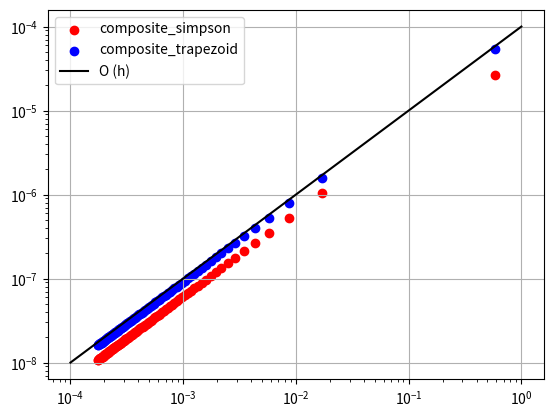

The matplotlib source for this figure:
from scipy.integrate import quad
import numpy as np
import matplotlib.pyplot as plt

def composite_simpson(a, b, n, func):
    if n % 2 != 0:
        n += 1
    h =  float(b - a) / n
    t=T(n)
    sum=func(a)+4*func(a+h)+func(b)
    for i in range(1, n // 2):
        sum += 2 * func(t[i]) + 4 * func(t[i])
    sum=sum * h / 3
    return sum

def f(t):
    g = 9.8
    a = 1e-7
    b = 1.75418438
    C = 1.03439984
    return 1 / np.sqrt(2 * g) * np.sqrt((2 + 2 *\
(np.sin(2 * t) / (1 - np.cos(2 * t))) ** 2) / (C * (1 - np.cos(2 * t)))) * C * (1 - np.cos(2 * t))

def T(n):
    a = 1e-7
    t=[]
    for i in range(1,n+2):
        t.append(a+(i+1))
    return t

def composite_trapezoid(a, b, n, func):
    h =  (b - a) / n
    t = T(n)
    sum = 0.5 * (func(a) + func(b))
    for i in range(1, n):
        sum += func(a + t[i] * h)
    return sum * h

if __name__ == '__main__':
    g = 9.8
    a = 1e-7
    C = 1.03439984
    b = 1.75418438
    val=np.sqrt(2*C/g)*(b-a)
    ax = plt.subplot()
    for i in range(3,9999,100):
        h = (b-a)/i
        ax.scatter(h,abs(val-composite_simpson(a,b,i,f)),color='red')
        ax.scatter(h,abs(val-composite_trapezoid(a, b, i, f)),color='blue')
    ax.scatter(h, abs(val - composite_simpson(a, b, i, f)), color='red',label='composite_simpson')
    ax.scatter(h, abs(val - composite_trapezoid(a, b, i, f)), color='blue', label='composite_trapezoid')
    h_ = np.logspace(-4, 0, 10000)
    plt.loglog(h_, 10**(-4)*h_ , 'k-', label='O (h)')
    plt.grid()
    plt.loglog()
    ax.legend()
    plt.show()

